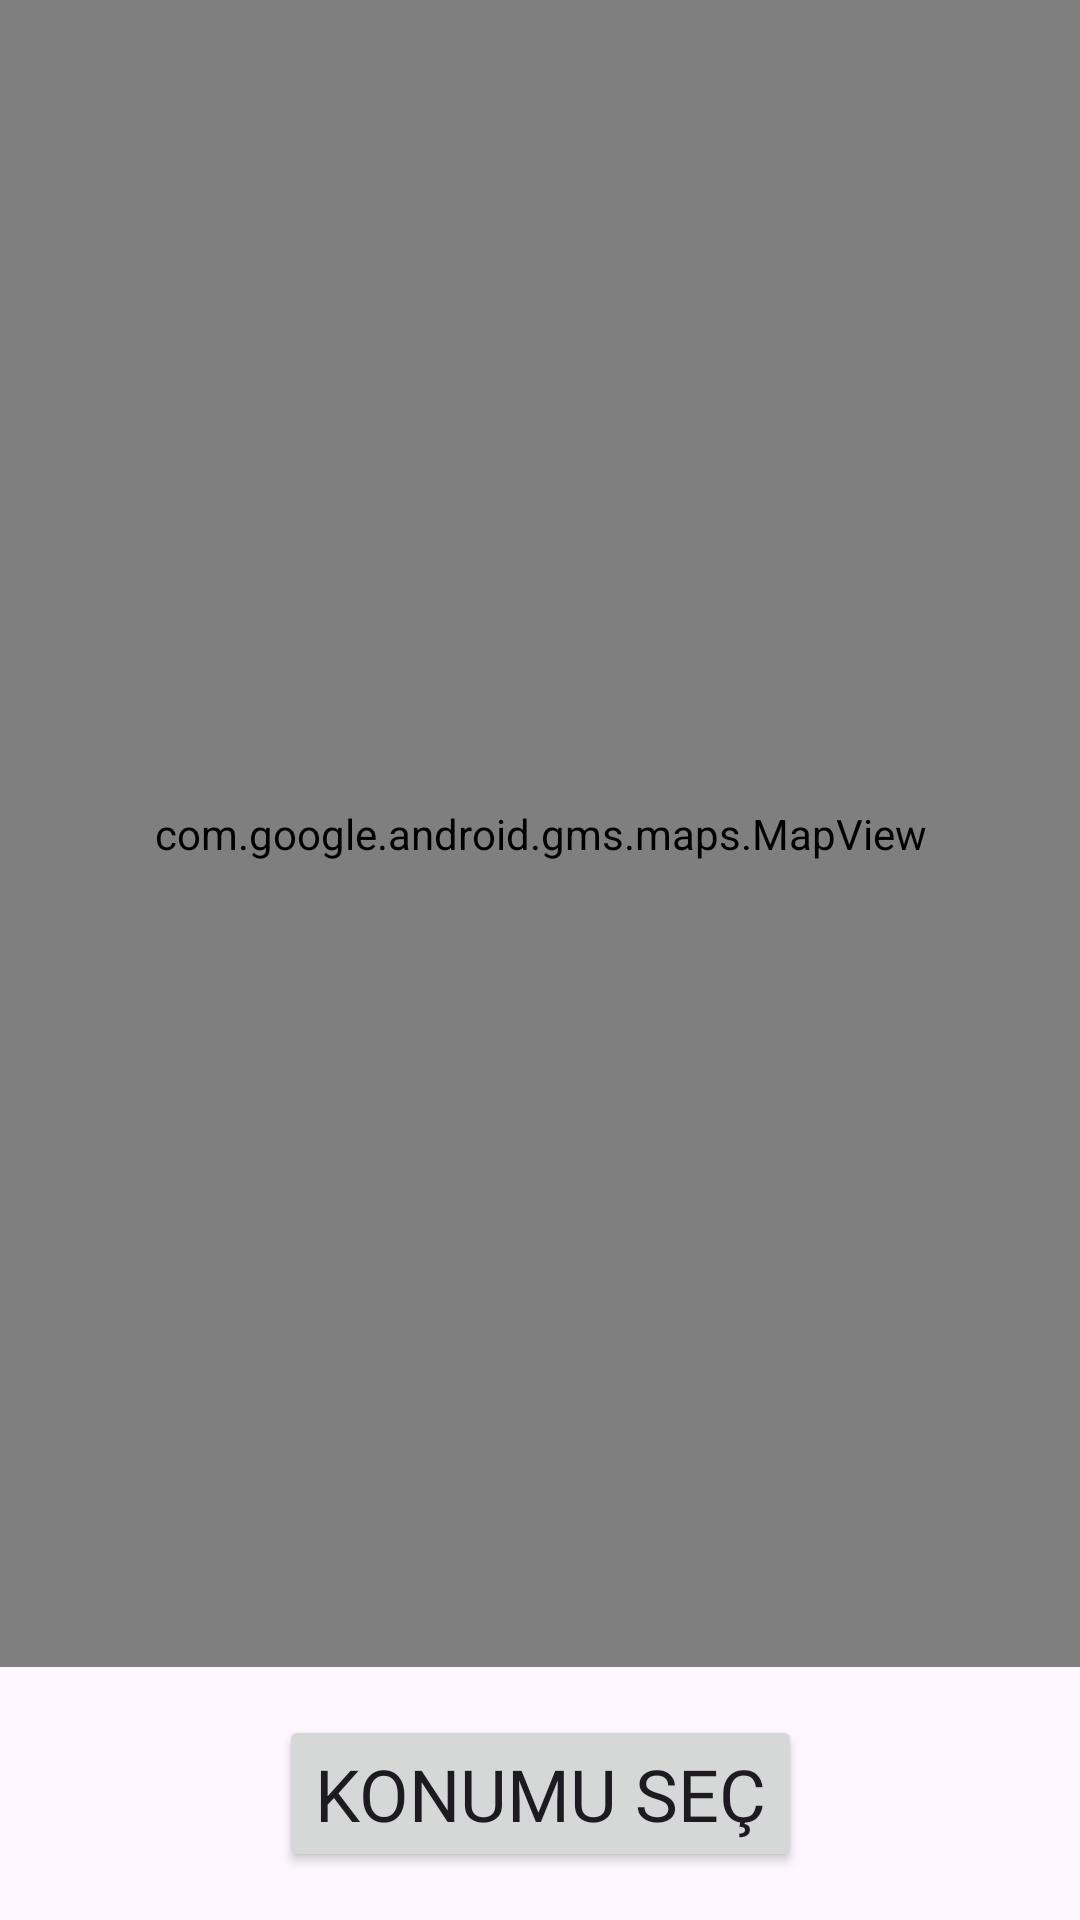

Android layout source for this screen:
<!-- AndroidManifest.xml: application theme Theme.SofranıPaylaş -->
<!-- res/layout/fragment_location_picker.xml -->
<androidx.constraintlayout.widget.ConstraintLayout xmlns:android="http://schemas.android.com/apk/res/android"
    xmlns:app="http://schemas.android.com/apk/res-auto"
    xmlns:tools="http://schemas.android.com/tools"
    android:layout_width="match_parent"
    android:layout_height="match_parent"
    tools:context=".ui.fragment.LocationPickerFragment">

    <com.google.android.gms.maps.MapView
        android:id="@+id/mapView"
        android:layout_width="match_parent"
        android:layout_height="0dp"
        app:layout_constraintBottom_toTopOf="@+id/selectLocationButton"
        app:layout_constraintEnd_toEndOf="parent"
        app:layout_constraintStart_toStartOf="parent"
        app:layout_constraintTop_toTopOf="parent" />

    <Button
        android:id="@+id/selectLocationButton"
        android:layout_width="wrap_content"
        android:layout_height="wrap_content"
        android:layout_margin="16dp"
        android:fontFamily="@font/lato_bold"
        android:text="@string/konumu_sec"
        android:textSize="24sp"
        app:layout_constraintBottom_toBottomOf="parent"
        app:layout_constraintEnd_toEndOf="parent"
        app:layout_constraintStart_toStartOf="parent"
        app:layout_constraintTop_toBottomOf="@id/mapView" />

</androidx.constraintlayout.widget.ConstraintLayout>
<!-- resources referenced by this layout -->
<resources>
  <string name="konumu_sec">Konumu Seç</string>
  <style name="Theme.SofranıPaylaş" parent="Base.Theme.SofranıPaylaş" />
  <style name="Base.Theme.SofranıPaylaş" parent="Theme.Material3.Light.NoActionBar" />
</resources>
